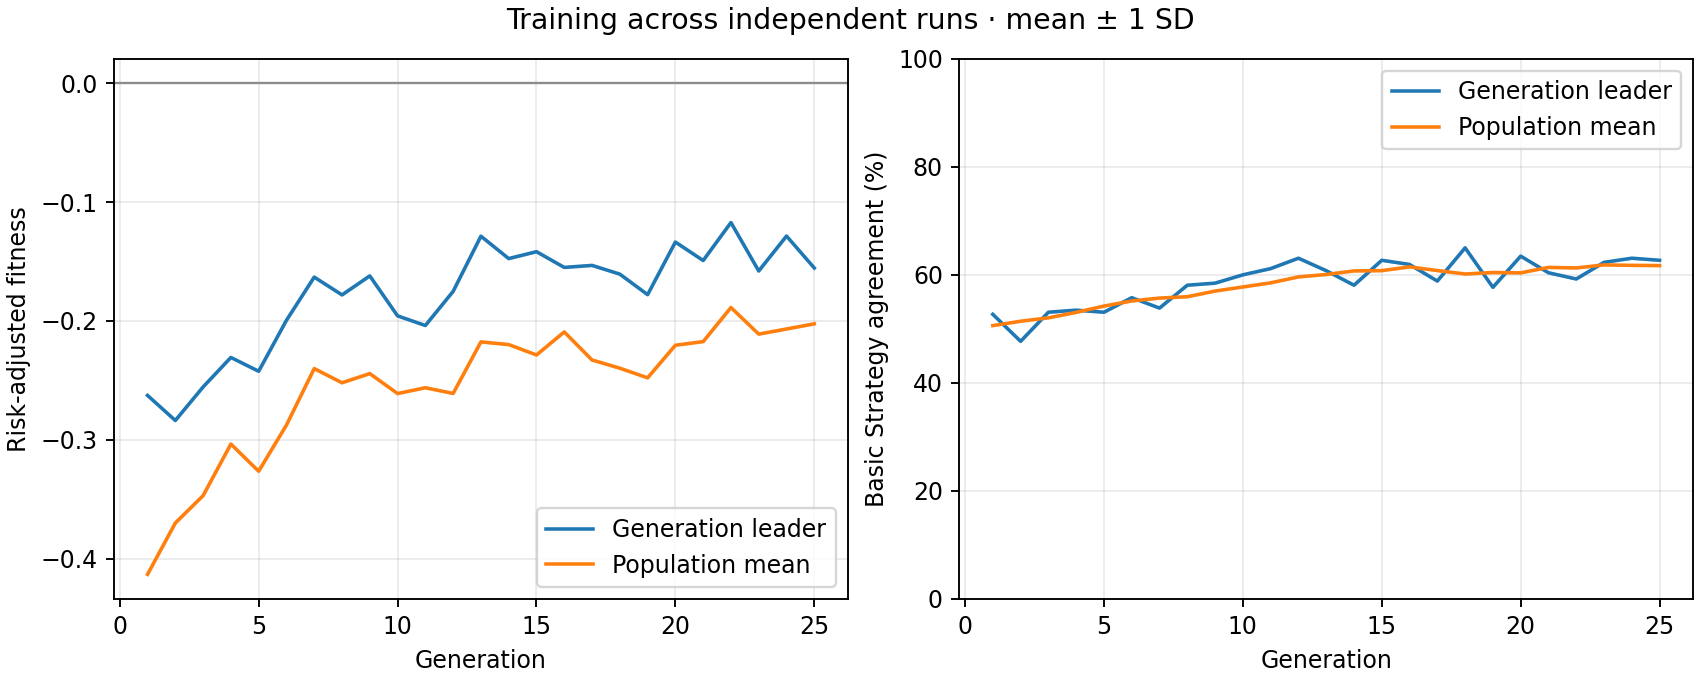

Source data for this figure (header and first rows):
generation, best_fitness_mean, best_fitness_sd, average_fitness_mean, average_fitness_sd, best_match_pct_mean, best_match_pct_sd, population_match_pct_mean, population_match_pct_sd
1, -0.2627, 0.0, -0.4133, 0.0, 52.69, 0.0, 50.6, 0.0
2, -0.2838, 0.0, -0.3701, 0.0, 47.69, 0.0, 51.41, 0.0
3, -0.2556, 0.0, -0.3471, 0.0, 53.08, 0.0, 52.04, 0.0
4, -0.2307, 0.0, -0.3036, 0.0, 53.46, 0.0, 53.05, 0.0
5, -0.2424, 0.0, -0.3265, 0.0, 53.08, 0.0, 54.22, 0.0
6, -0.1995, 0.0, -0.2877, 0.0, 55.77, 0.0, 55.17, 0.0
7, -0.1631, 0.0, -0.2401, 0.0, 53.85, 0.0, 55.7, 0.0
8, -0.1781, 0.0, -0.252, 0.0, 58.08, 0.0, 55.95, 0.0
9, -0.1621, 0.0, -0.2443, 0.0, 58.46, 0.0, 56.99, 0.0
10, -0.1957, 0.0, -0.2611, 0.0, 60.0, 0.0, 57.76, 0.0
11, -0.2039, 0.0, -0.2562, 0.0, 61.15, 0.0, 58.52, 0.0
12, -0.1751, 0.0, -0.261, 0.0, 63.08, 0.0, 59.62, 0.0
13, -0.1287, 0.0, -0.2176, 0.0, 60.77, 0.0, 60.06, 0.0
14, -0.1475, 0.0, -0.2199, 0.0, 58.08, 0.0, 60.72, 0.0
15, -0.1417, 0.0, -0.2286, 0.0, 62.69, 0.0, 60.78, 0.0
16, -0.155, 0.0, -0.2093, 0.0, 61.92, 0.0, 61.47, 0.0
17, -0.1533, 0.0, -0.2329, 0.0, 58.85, 0.0, 60.79, 0.0
18, -0.1606, 0.0, -0.2398, 0.0, 65.0, 0.0, 60.15, 0.0
19, -0.1779, 0.0, -0.2479, 0.0, 57.69, 0.0, 60.43, 0.0
20, -0.1336, 0.0, -0.2205, 0.0, 63.46, 0.0, 60.37, 0.0
21, -0.1491, 0.0, -0.2174, 0.0, 60.38, 0.0, 61.38, 0.0
22, -0.1172, 0.0, -0.1887, 0.0, 59.23, 0.0, 61.28, 0.0
23, -0.158, 0.0, -0.2111, 0.0, 62.31, 0.0, 61.84, 0.0
24, -0.1285, 0.0, -0.2068, 0.0, 63.08, 0.0, 61.76, 0.0
25, -0.1554, 0.0, -0.2024, 0.0, 62.69, 0.0, 61.71, 0.0
